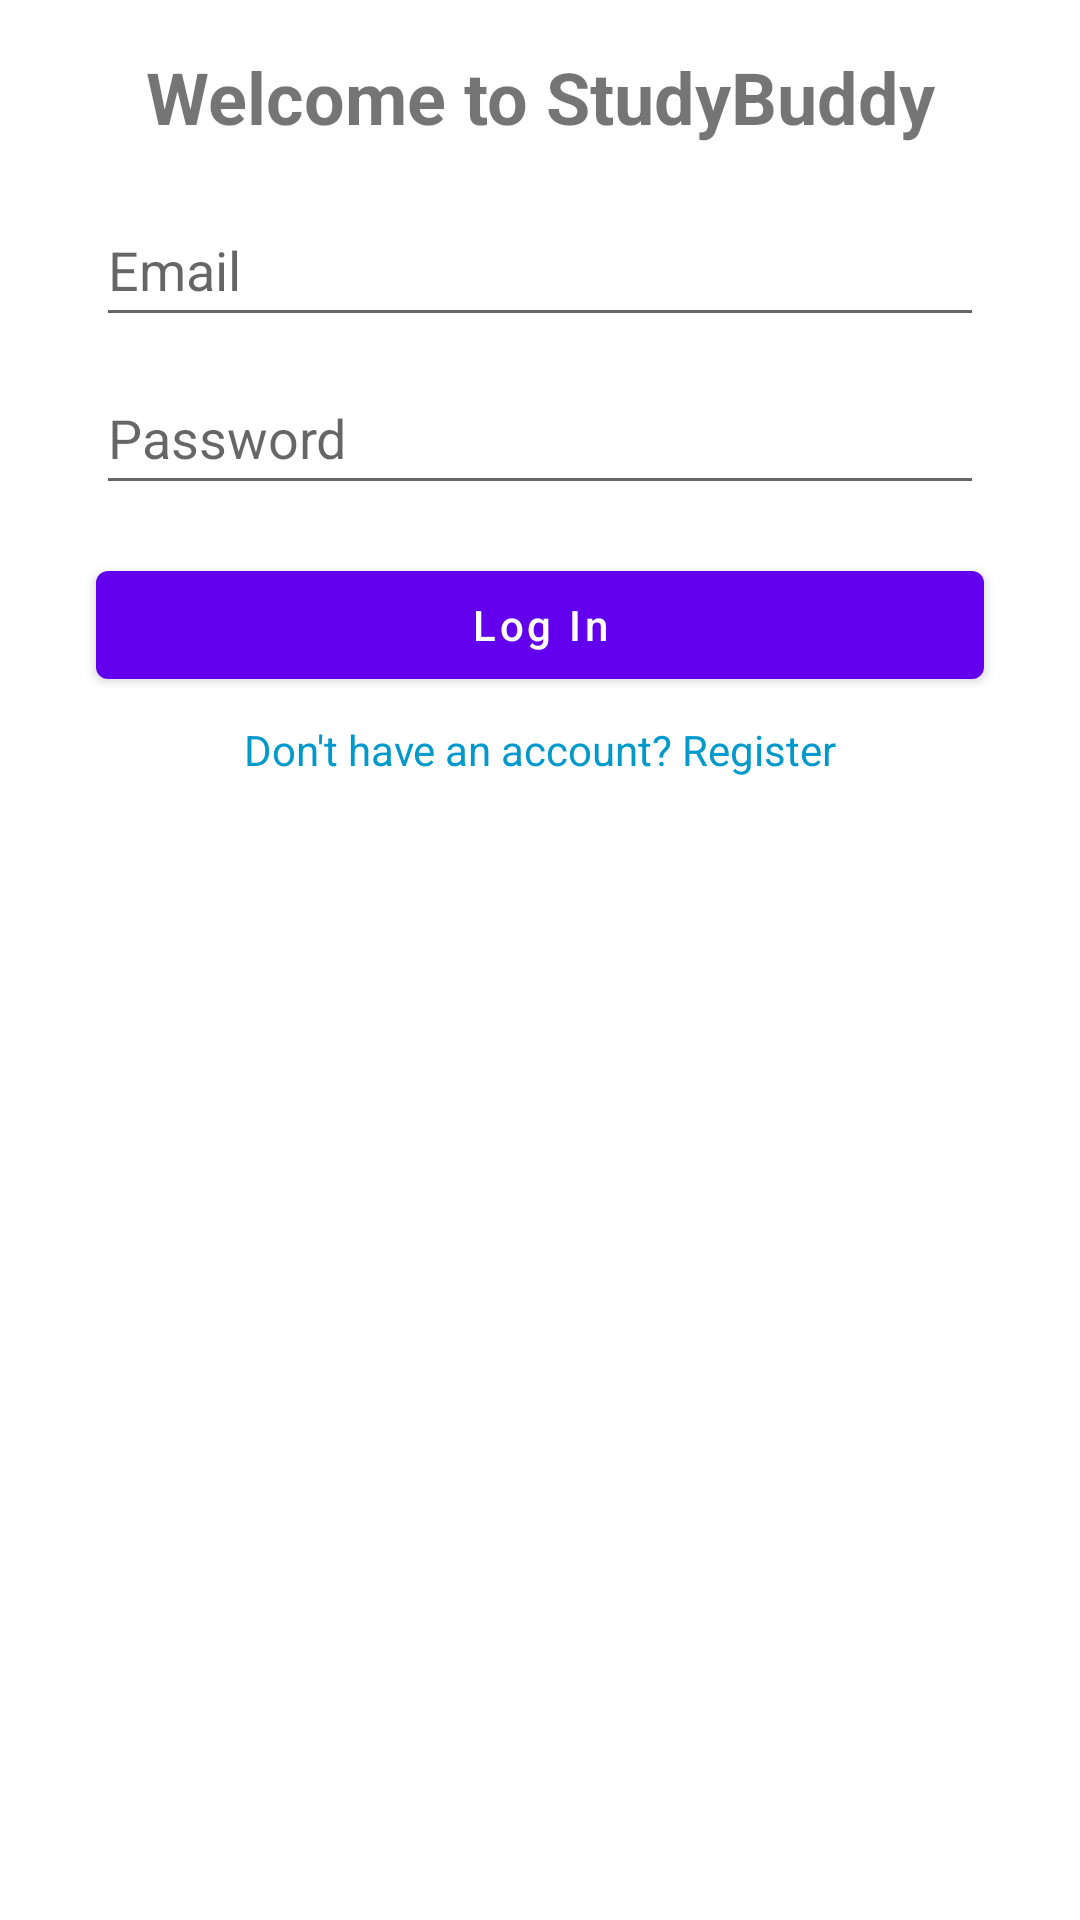

This screen was rendered from an Android layout file. Write that file and the resources it references.
<!-- AndroidManifest.xml: application theme Theme.StudyBuddy -->
<!-- res/layout/activity_main.xml -->
<?xml version="1.0" encoding="utf-8"?>
<androidx.constraintlayout.widget.ConstraintLayout xmlns:android="http://schemas.android.com/apk/res/android"
    xmlns:app="http://schemas.android.com/apk/res-auto"
    xmlns:tools="http://schemas.android.com/tools"
    android:layout_width="match_parent"
    android:layout_height="match_parent"
    tools:context=".LoginActivity">

    
    <TextView
        android:id="@+id/welcomeText"
        android:layout_width="wrap_content"
        android:layout_height="wrap_content"
        android:text="Welcome to StudyBuddy"
        android:textSize="24sp"
        android:textStyle="bold"
        app:layout_constraintTop_toTopOf="parent"
        app:layout_constraintStart_toStartOf="parent"
        app:layout_constraintEnd_toEndOf="parent"
        android:layout_marginTop="16dp"/>

    
    <EditText
        android:id="@+id/email"
        android:layout_width="0dp"
        android:layout_height="wrap_content"
        android:hint="Email"
        android:inputType="text"
        android:minHeight="48dp"
        app:layout_constraintTop_toBottomOf="@id/welcomeText"
        app:layout_constraintStart_toStartOf="parent"
        app:layout_constraintEnd_toEndOf="parent"
        android:layout_marginTop="16dp"
        android:layout_marginStart="32dp"
        android:layout_marginEnd="32dp"/>

    
    <EditText
        android:id="@+id/password"
        android:layout_width="0dp"
        android:layout_height="wrap_content"
        android:hint="Password"
        android:inputType="textPassword"
        android:minHeight="48dp"
        app:layout_constraintTop_toBottomOf="@id/email"
        app:layout_constraintStart_toStartOf="parent"
        app:layout_constraintEnd_toEndOf="parent"
        android:layout_marginTop="8dp"
        android:layout_marginStart="32dp"
        android:layout_marginEnd="32dp"/>

    
    <Button
        android:id="@+id/loginButton"
        android:layout_width="0dp"
        android:layout_height="wrap_content"
        android:text="Log In"
        app:layout_constraintTop_toBottomOf="@id/password"
        app:layout_constraintStart_toStartOf="parent"
        app:layout_constraintEnd_toEndOf="parent"
        android:layout_marginTop="16dp"
        android:layout_marginStart="32dp"
        android:layout_marginEnd="32dp"/>

    
    <TextView
        android:id="@+id/registerLink"
        android:layout_width="wrap_content"
        android:layout_height="wrap_content"
        android:text="Don't have an account? Register"
        android:textColor="@android:color/holo_blue_dark"
        app:layout_constraintTop_toBottomOf="@id/loginButton"
        app:layout_constraintStart_toStartOf="parent"
        app:layout_constraintEnd_toEndOf="parent"
        android:layout_marginTop="8dp"/>

</androidx.constraintlayout.widget.ConstraintLayout>
<!-- resources referenced by this layout -->
<resources>
  <style name="Theme.StudyBuddy" parent="Theme.MaterialComponents.Light.DarkActionBar">
          
          <item name="colorPrimary">@color/purple_500</item>
          <item name="colorPrimaryVariant">@color/purple_700</item>
          <item name="colorOnPrimary">@color/white</item>
          
          <item name="colorSecondary">@color/teal_200</item>
          <item name="colorSecondaryVariant">@color/teal_700</item>
          <item name="colorOnSecondary">@color/black</item>
          
          <item name="android:statusBarColor">?attr/colorPrimaryVariant</item>
          
          <item name="textAppearanceHeadline6">@style/TextAppearance.StudyBuddy.Headline6</item>
          <item name="textAppearanceSubtitle1">@style/TextAppearance.StudyBuddy.Subtitle1</item>
          <item name="textAppearanceBody1">@style/TextAppearance.StudyBuddy.Body1</item>
          <item name="textAppearanceButton">@style/TextAppearance.StudyBuddy.Button</item>
      </style>
  <color name="purple_500">#FF6200EE</color>
  <color name="purple_700">#FF3700B3</color>
  <color name="white">#FFFFFFFF</color>
  <color name="teal_200">#FF03DAC5</color>
  <color name="teal_700">#FF018786</color>
  <color name="black">#FF000000</color>
  <style name="TextAppearance.StudyBuddy.Headline6" parent="TextAppearance.MaterialComponents.Headline6">
          <item name="android:textSize">20sp</item>
          <item name="android:textColor">@color/black</item>
      </style>
  <style name="TextAppearance.StudyBuddy.Subtitle1" parent="TextAppearance.MaterialComponents.Subtitle1">
          <item name="android:textSize">16sp</item>
          <item name="android:textColor">@color/black</item>
      </style>
  <style name="TextAppearance.StudyBuddy.Body1" parent="TextAppearance.MaterialComponents.Body1">
          <item name="android:textSize">14sp</item>
          <item name="android:textColor">@color/black</item>
      </style>
  <style name="TextAppearance.StudyBuddy.Button" parent="TextAppearance.MaterialComponents.Button">
          <item name="android:textSize">14sp</item>
          <item name="android:textAllCaps">false</item>
      </style>
</resources>
